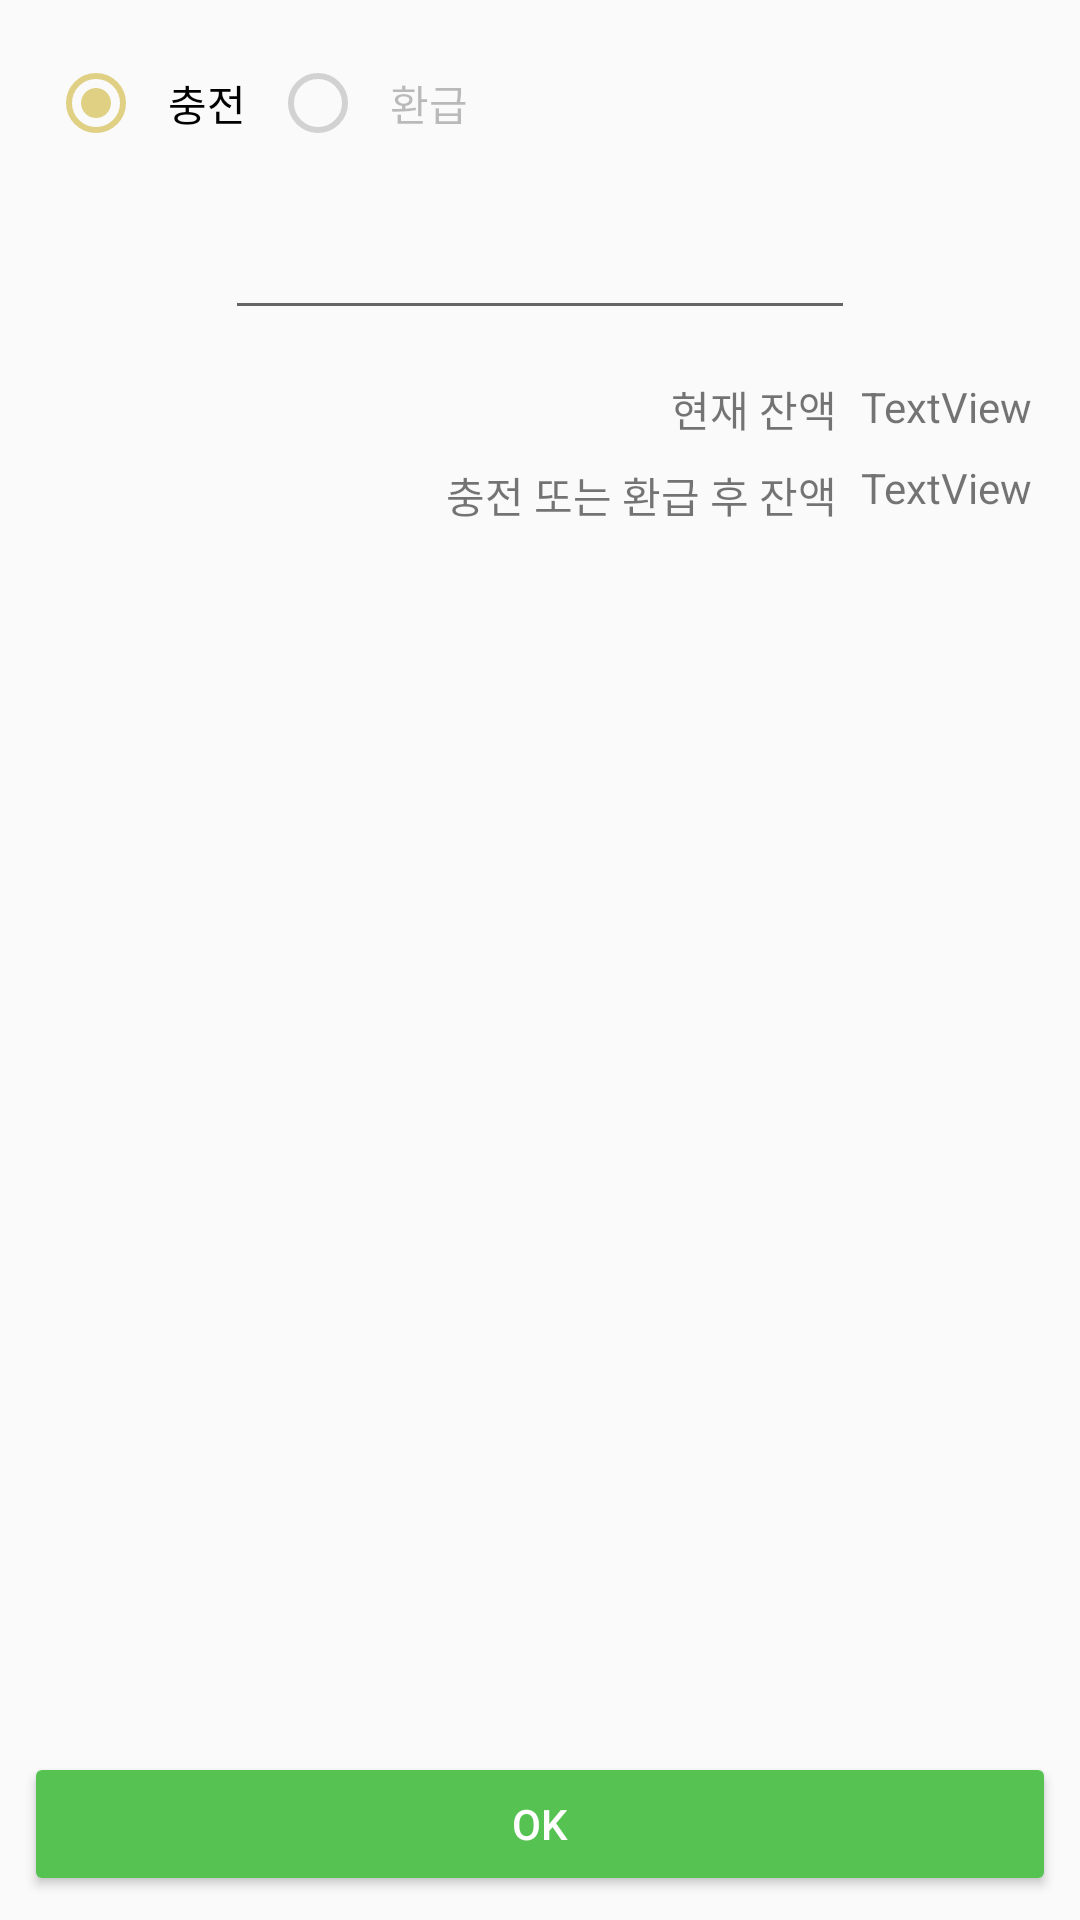

The Android layout XML behind this screen, and the referenced resources:
<!-- AndroidManifest.xml: application theme AppTheme -->
<!-- res/layout/activity_charge_or_refund.xml -->
<?xml version="1.0" encoding="utf-8"?>
<android.support.constraint.ConstraintLayout xmlns:android="http://schemas.android.com/apk/res/android"
    xmlns:app="http://schemas.android.com/apk/res-auto"
    xmlns:tools="http://schemas.android.com/tools"
    android:layout_width="match_parent"
    android:layout_height="match_parent"
    tools:context="xyz.youngbin.hackpay.ui.activities.ChargeOrRefundActivity">

    <RadioGroup
        android:id="@+id/radioGroup"
        android:layout_width="wrap_content"
        android:layout_height="wrap_content"
        android:layout_marginStart="16dp"
        android:layout_marginTop="16dp"
        app:layout_constraintStart_toStartOf="parent"
        app:layout_constraintTop_toTopOf="parent">

        <LinearLayout
            android:layout_width="wrap_content"
            android:layout_height="wrap_content">

            <RadioButton
                android:id="@+id/charge"
                android:layout_width="wrap_content"
                android:layout_height="wrap_content"
                android:padding="8dp"
                android:text="@string/credits_charge"
                android:checked="true"/>

            <RadioButton
                android:id="@+id/refund"
                android:layout_width="wrap_content"
                android:layout_height="wrap_content"
                android:padding="8dp"
                android:text="@string/credits_refund"
                android:enabled="false"/>
        </LinearLayout>
    </RadioGroup>

    <TextView
        android:id="@+id/before"
        android:layout_width="wrap_content"
        android:layout_height="wrap_content"
        android:layout_marginEnd="16dp"
        android:layout_marginTop="16dp"
        android:text="TextView"
        app:layout_constraintEnd_toEndOf="parent"
        app:layout_constraintTop_toBottomOf="@+id/amount" />

    <EditText
        android:id="@+id/amount"
        android:layout_width="wrap_content"
        android:layout_height="wrap_content"
        android:layout_marginEnd="8dp"
        android:layout_marginStart="8dp"
        android:layout_marginTop="16dp"
        android:ems="10"
        android:inputType="number"
        app:layout_constraintEnd_toEndOf="parent"
        app:layout_constraintStart_toStartOf="parent"
        app:layout_constraintTop_toBottomOf="@+id/radioGroup" />

    <TextView
        android:id="@+id/textView10"
        android:layout_width="wrap_content"
        android:layout_height="wrap_content"
        android:layout_marginEnd="8dp"
        android:layout_marginStart="8dp"
        android:layout_marginTop="16dp"
        android:text="@string/credits_before"
        app:layout_constraintEnd_toStartOf="@+id/before"
        app:layout_constraintHorizontal_bias="1.0"
        app:layout_constraintStart_toStartOf="parent"
        app:layout_constraintTop_toBottomOf="@+id/amount" />

    <TextView
        android:id="@+id/after"
        android:layout_width="wrap_content"
        android:layout_height="wrap_content"
        android:layout_marginEnd="16dp"
        android:layout_marginTop="8dp"
        android:text="TextView"
        app:layout_constraintEnd_toEndOf="parent"
        app:layout_constraintTop_toBottomOf="@+id/before" />

    <TextView
        android:id="@+id/textView12"
        android:layout_width="wrap_content"
        android:layout_height="wrap_content"
        android:layout_marginEnd="8dp"
        android:layout_marginStart="8dp"
        android:layout_marginTop="8dp"
        android:text="@string/credits_after"
        app:layout_constraintEnd_toStartOf="@+id/after"
        app:layout_constraintHorizontal_bias="1.0"
        app:layout_constraintStart_toStartOf="parent"
        app:layout_constraintTop_toBottomOf="@+id/textView10" />

    <Button
        android:id="@+id/confirm"
        android:layout_width="0dp"
        android:layout_height="wrap_content"
        android:layout_marginBottom="8dp"
        android:layout_marginEnd="8dp"
        android:layout_marginStart="8dp"
        android:text="@android:string/ok"
        app:layout_constraintBottom_toBottomOf="parent"
        app:layout_constraintEnd_toEndOf="parent"
        app:layout_constraintStart_toStartOf="parent"
        android:backgroundTint="?colorPrimary"
        android:textColor="@android:color/white"/>
</android.support.constraint.ConstraintLayout>
<!-- resources referenced by this layout -->
<resources>
  <string name="credits_after">충전 또는 환급 후 잔액</string>
  <string name="credits_before">현재 잔액</string>
  <string name="credits_charge">충전</string>
  <string name="credits_refund">환급</string>
  <style name="AppTheme" parent="Theme.AppCompat.Light.DarkActionBar">
          
          <item name="colorPrimary">@color/colorPrimary</item>
          <item name="colorPrimaryDark">@color/colorPrimaryDark</item>
          <item name="colorAccent">@color/colorAccent</item>
      </style>
  <color name="colorPrimary">#56C251</color>
  <color name="colorPrimaryDark">#3F8E3B</color>
  <color name="colorAccent">#DFD084</color>
</resources>
